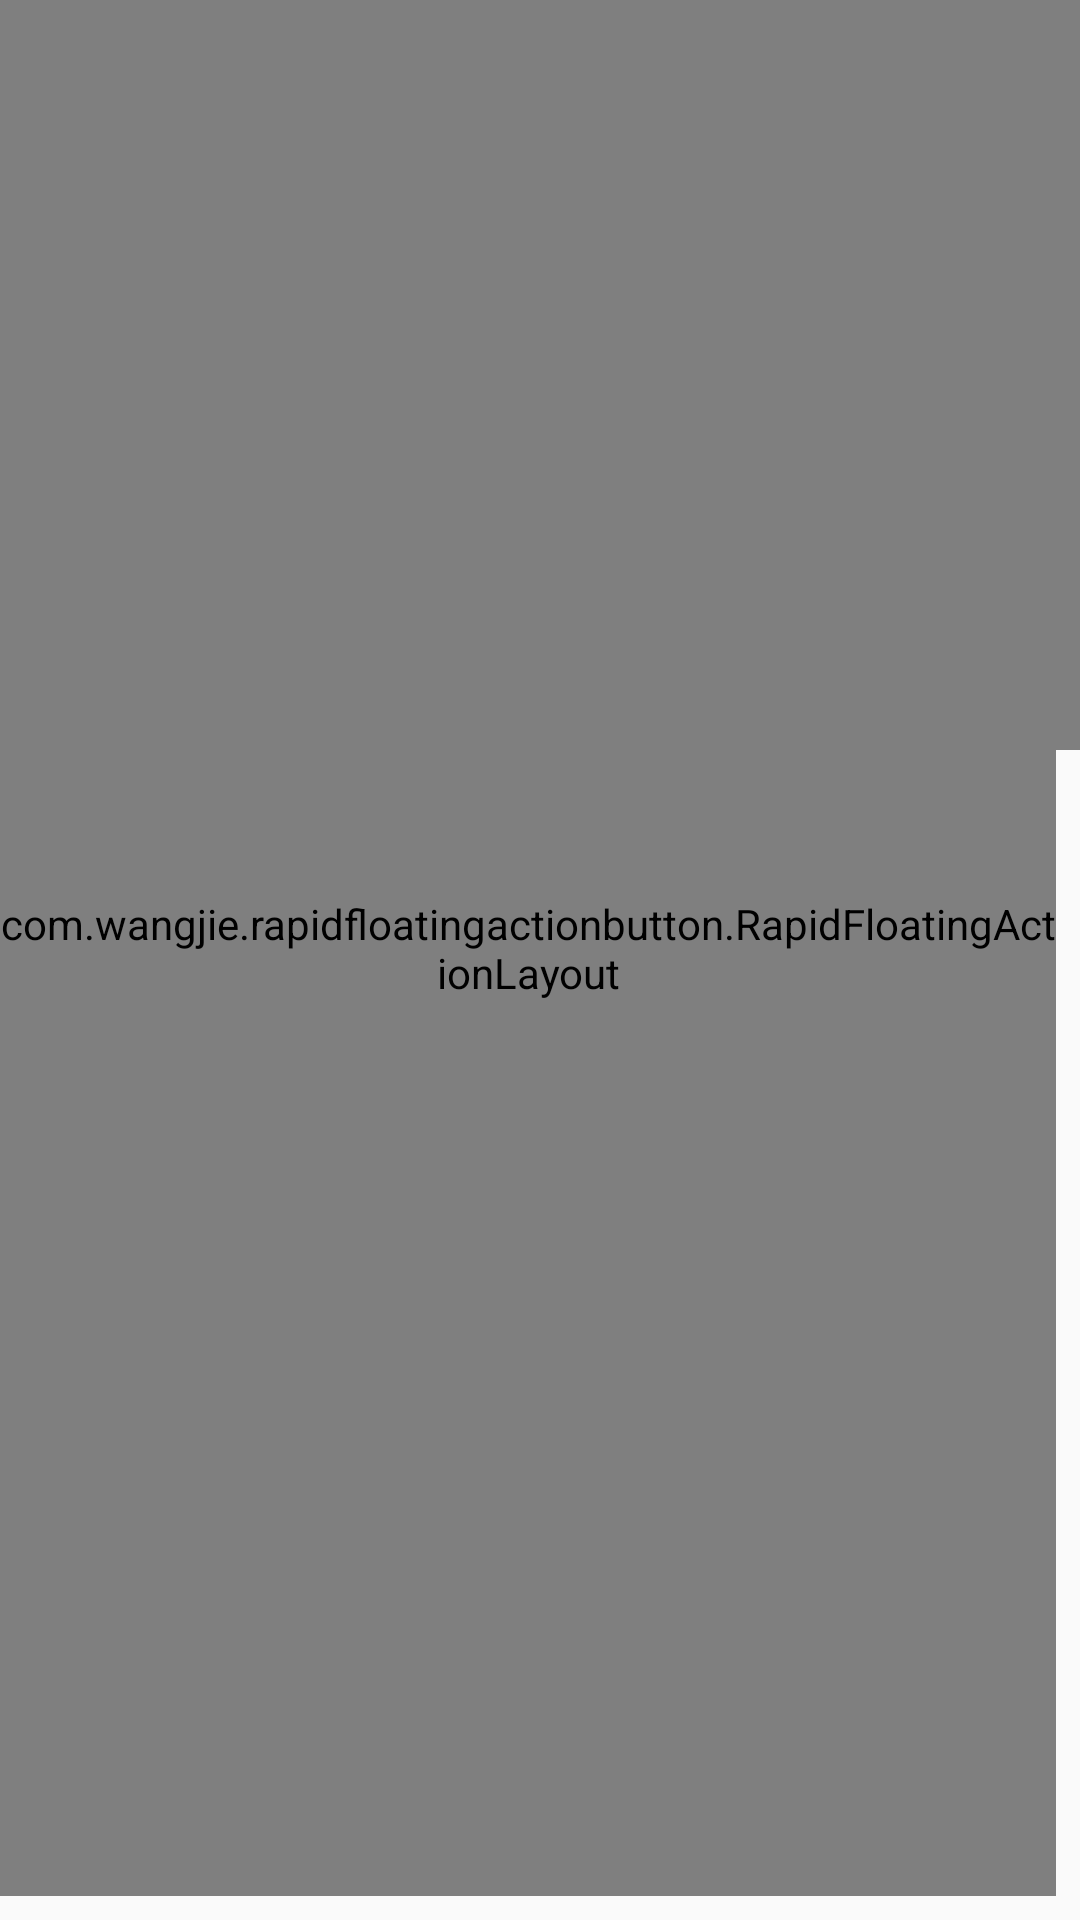

Reconstruct the res/layout file that produces this screen, plus the resources it refers to.
<!-- AndroidManifest.xml: application theme AppTheme -->
<!-- res/layout/layout_fragment_calendar.xml -->
<?xml version="1.0" encoding="utf-8"?>
<FrameLayout xmlns:android="http://schemas.android.com/apk/res/android"
             xmlns:app="http://schemas.android.com/apk/res-auto"
             xmlns:tools="http://schemas.android.com/tools"
             android:id="@+id/outerFrame"
             android:layout_width="match_parent"
             android:layout_height="match_parent">

    <android.support.constraint.ConstraintLayout
        xmlns:android="http://schemas.android.com/apk/res/android"
        xmlns:app="http://schemas.android.com/apk/res-auto"
        xmlns:tools="http://schemas.android.com/tools"
        android:layout_width="match_parent"
        android:layout_height="match_parent"
        android:orientation="vertical">

        <com.github.sundeepk.compactcalendarview.CompactCalendarView
            android:id="@+id/compactcalendar_view"
            android:layout_width="wrap_content"
            android:layout_height="250dp"
            android:paddingLeft="10dp"
            android:paddingRight="10dp"
            app:compactCalendarBackgroundColor="@color/colorWhite"
            app:compactCalendarCurrentDayBackgroundColor="@color/colorAccent"
            app:compactCalendarCurrentSelectedDayBackgroundColor="@color/colorAccentLighter"
            app:compactCalendarMultiEventIndicatorColor="@color/colorWhite"
            app:compactCalendarTargetHeight="250dp"
            app:compactCalendarTextColor="@color/AlmostBlack"
            app:compactCalendarTextSize="12sp"
            app:layout_constraintBottom_toBottomOf="@+id/rvCalendarFragment"
            app:layout_constraintHorizontal_bias="0.0"
            app:layout_constraintLeft_toLeftOf="parent"
            app:layout_constraintRight_toRightOf="parent"
            app:layout_constraintTop_toTopOf="parent"
            app:layout_constraintVertical_bias="0.0"
            tools:layout_constraintBottom_creator="1"
            tools:layout_constraintLeft_creator="1"
            tools:layout_constraintRight_creator="1"/>


        <android.support.constraint.ConstraintLayout
            android:id="@+id/llCalendarFragment"
            android:layout_width="0dp"
            android:layout_height="wrap_content"
            android:layout_marginLeft="0dp"
            android:layout_marginRight="0dp"
            android:layout_marginTop="0dp"
            app:layout_constraintLeft_toLeftOf="parent"
            app:layout_constraintRight_toRightOf="parent"
            app:layout_constraintTop_toBottomOf="@+id/compactcalendar_view">

            <View
                android:id="@+id/sLeft"
                android:layout_width="0dp"
                android:layout_height="3dp"
                android:layout_alignParentLeft="false"
                android:layout_alignParentStart="false"
                android:layout_centerVertical="false"
                android:layout_marginBottom="8dp"
                android:layout_marginEnd="8dp"
                android:layout_marginLeft="8dp"
                android:layout_marginRight="8dp"
                android:layout_marginStart="8dp"
                android:layout_marginTop="8dp"
                android:background="@color/colorGrey"
                app:layout_constraintBottom_toTopOf="parent"
                app:layout_constraintLeft_toLeftOf="parent"
                app:layout_constraintRight_toLeftOf="@+id/tvRecyclerViewHeaderDate"
                app:layout_constraintTop_toBottomOf="parent"
                />

            <TextView
                android:id="@+id/tvRecyclerViewHeaderDate"
                android:layout_width="wrap_content"
                android:layout_height="32dp"
                android:layout_marginLeft="8dp"
                android:layout_marginRight="8dp"
                android:layout_marginTop="0dp"
                android:fontFamily="sans-serif-condensed"
                android:gravity="center"
                android:text="Sat. Aug. 17th"
                android:textAppearance="@style/TextAppearance.AppCompat.Caption"
                android:textColor="@color/AlmostBlack"
                android:textSize="15dp"
                app:layout_constraintBottom_toTopOf="parent"
                app:layout_constraintLeft_toLeftOf="@+id/sLeft"
                app:layout_constraintRight_toRightOf="@+id/sRight"
                app:layout_constraintTop_toBottomOf="parent"/>

            <View
                android:id="@+id/sRight"
                android:layout_width="0dp"
                android:layout_height="3dp"
                android:layout_marginBottom="8dp"
                android:layout_marginEnd="8dp"
                android:layout_marginLeft="8dp"
                android:layout_marginRight="8dp"
                android:layout_marginStart="8dp"
                android:layout_marginTop="8dp"
                android:background="@color/colorGrey"
                app:layout_constraintBottom_toTopOf="parent"
                app:layout_constraintLeft_toRightOf="@+id/tvRecyclerViewHeaderDate"
                app:layout_constraintRight_toRightOf="parent"
                app:layout_constraintTop_toBottomOf="parent"/>
        </android.support.constraint.ConstraintLayout>

        <android.support.v7.widget.RecyclerView
            android:id="@+id/rvCalendarFragment"
            android:layout_width="0dp"
            android:layout_height="0dp"
            app:layout_constraintBottom_toBottomOf="parent"
            app:layout_constraintHorizontal_bias="1.0"
            app:layout_constraintLeft_toLeftOf="parent"
            app:layout_constraintRight_toRightOf="parent"
            app:layout_constraintTop_toBottomOf="@+id/llCalendarFragment"
            app:layout_constraintVertical_bias="1.0"
            tools:layout_constraintBottom_creator="1"
            tools:layout_constraintLeft_creator="1"
            tools:layout_constraintRight_creator="1"/>


    </android.support.constraint.ConstraintLayout>

    <com.wangjie.rapidfloatingactionbutton.RapidFloatingActionLayout
        android:id="@+id/activity_main_rfal"
        android:layout_width="wrap_content"
        android:layout_height="match_parent"
        android:layout_marginBottom="8dp"
        android:layout_marginEnd="8dp"
        android:layout_marginRight="8dp"
        app:layout_constraintBottom_toBottomOf="parent"
        app:layout_constraintRight_toRightOf="parent"
        app:rfal_frame_alpha="0.7"
        app:rfal_frame_color="#ffffff">

        <com.wangjie.rapidfloatingactionbutton.RapidFloatingActionButton
            xmlns:rfab="http://schemas.android.com/apk/res-auto"
            android:id="@+id/activity_main_rfab"
            android:layout_width="100dp"
            android:layout_height="100dp"
            android:layout_alignParentBottom="true"
            android:layout_alignParentRight="true"
            android:layout_marginBottom="15dp"
            android:layout_marginRight="15dp"
            android:padding="8dp"
            rfab:rfab_color_normal="#37474f"
            rfab:rfab_color_pressed="#263238"
            rfab:rfab_drawable="@drawable/rfab__drawable_rfab_default"
            rfab:rfab_shadow_color="#999999"
            rfab:rfab_shadow_dx="0dp"
            rfab:rfab_shadow_dy="5dp"
            rfab:rfab_shadow_radius="7dp"
            rfab:rfab_size="normal"
            />

    </com.wangjie.rapidfloatingactionbutton.RapidFloatingActionLayout>
</FrameLayout>
<!-- resources referenced by this layout -->
<resources>
  <color name="AlmostBlack">#333333</color>
  <color name="colorAccent">#ff6d00</color>
  <color name="colorAccentLighter">#FF9100</color>
  <color name="colorGrey">#c3c3c3</color>
  <color name="colorWhite">#fff</color>
  <style name="AppTheme" parent="Theme.AppCompat.Light.NoActionBar">
          
          <item name="colorPrimary">@color/colorPrimaryDark</item>
          <item name="colorPrimaryDark">@color/colorPrimaryDark</item>
          <item name="colorAccent">@color/colorAccent</item>
          <item name="windowActionBar">false</item>
          <item name="windowNoTitle">true</item>
      </style>
  <color name="colorPrimaryDark">#B71C1C</color>
</resources>
